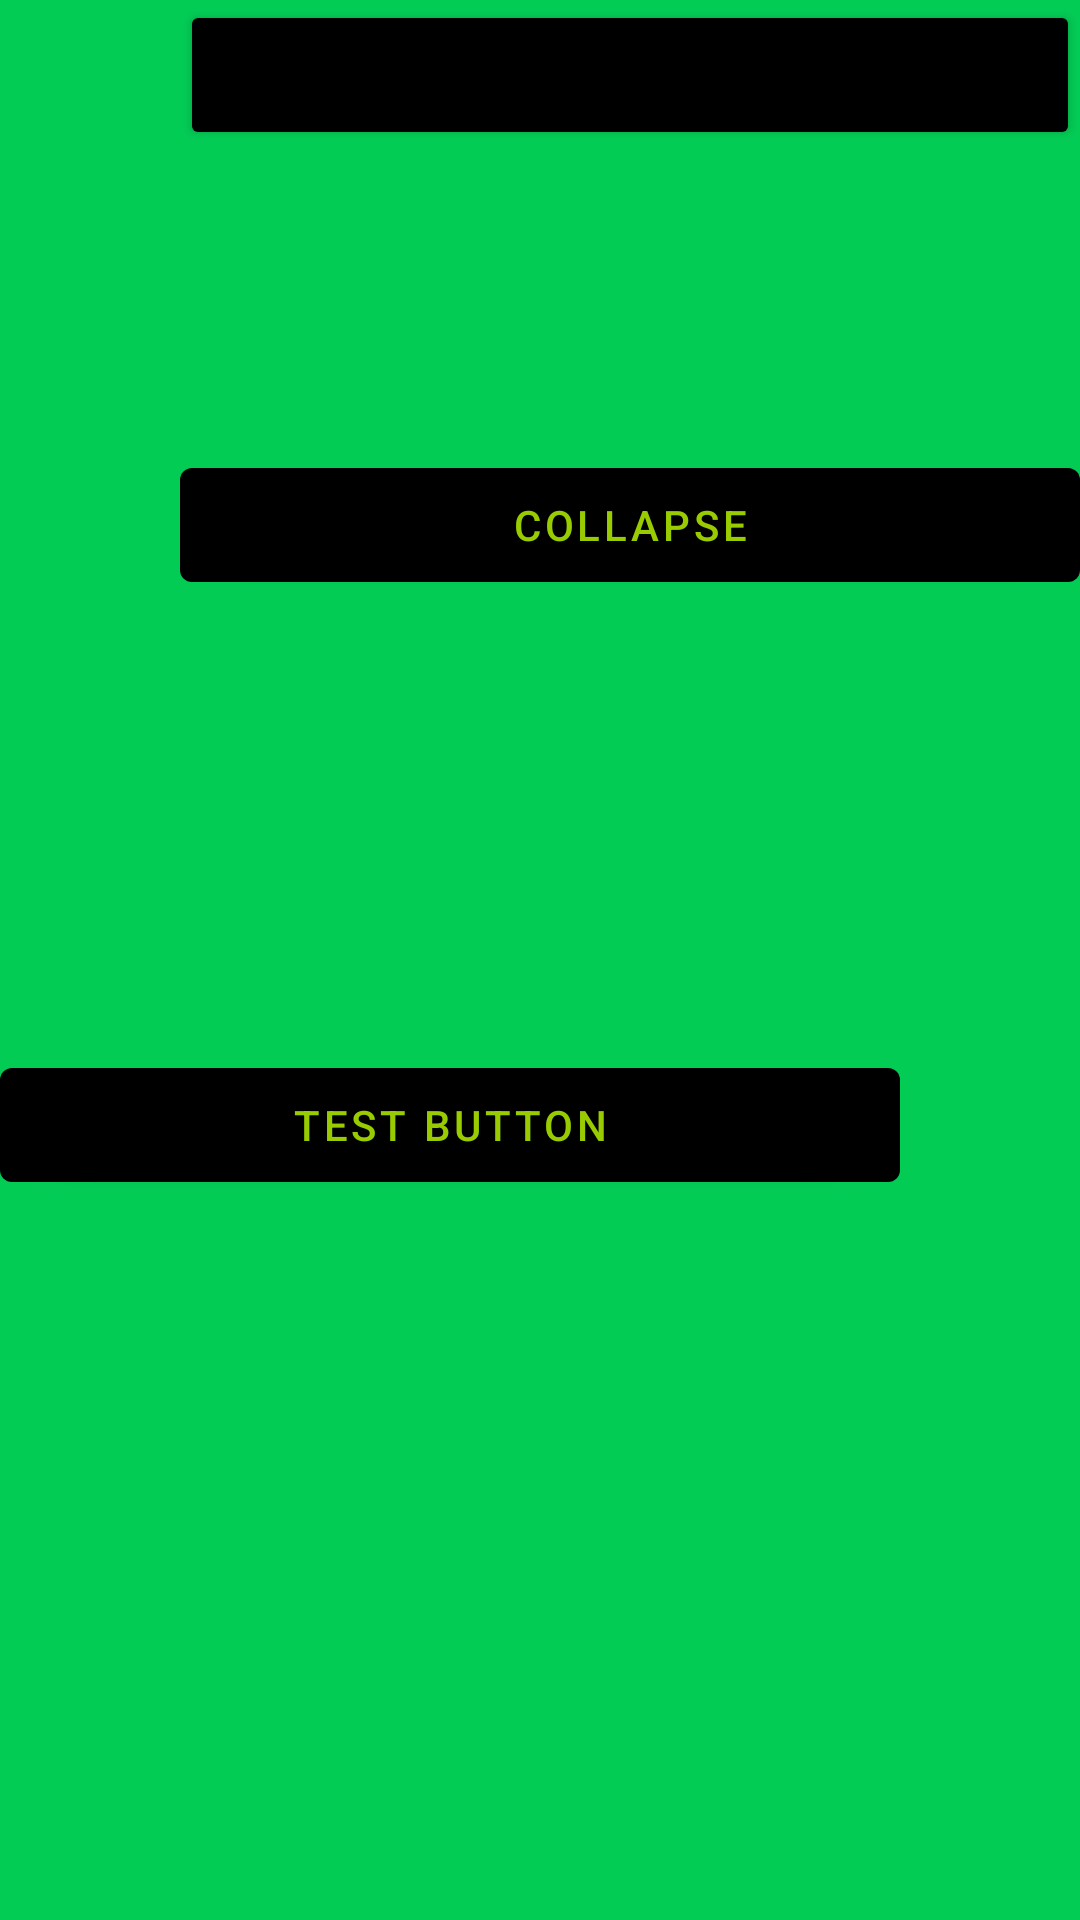

Layout XML and referenced resources for this Android screen:
<!-- AndroidManifest.xml: fallback theme Theme.MaterialComponents.DayNight.NoActionBar -->
<!-- res/layout/tab_history.xml -->
<?xml version="1.0" encoding="utf-8"?>


<FrameLayout
    xmlns:android="http://schemas.android.com/apk/res/android"
    xmlns:app="http://schemas.android.com/apk/res-auto"
    xmlns:tools="http://schemas.android.com/tools"
    android:id="@+id/tab_framelayout"
    android:layout_width="match_parent"
    android:layout_height="match_parent"
    android:background="#03cc55">









    <Button
        android:id="@+id/mybutton"
        android:layout_width="300dp"
        android:layout_height="50dp"
        android:layout_marginTop="350dp"

        android:text="test button"
        android:textColor="@android:color/holo_green_light"
        app:backgroundTint="@color/colorPrimaryDark" />

    <Button
        android:id="@+id/collapseButton"
        android:layout_width="300dp"
        android:layout_height="50dp"
        android:layout_gravity="right|top"
        android:layout_marginTop="150dp"

        android:text="Collapse"
        android:textColor="@android:color/holo_green_light"
        app:backgroundTint="@color/colorPrimaryDark" />


    <EditText
        android:id="@+id/myedit"
        style="@style/Widget.AppCompat.Button.Colored"
        android:layout_width="300dp"
        android:layout_height="50dp"
        android:layout_gravity="right"
        android:inputType="text"

        android:textColor="@android:color/holo_green_light"
        app:backgroundTint="@color/colorPrimaryDark"
        app:layout_constraintBottom_toBottomOf="parent"

        app:layout_constraintEnd_toEndOf="parent" />
</FrameLayout>
<!-- resources referenced by this layout -->
<resources>
  <color name="colorPrimaryDark">#000000</color>
</resources>
